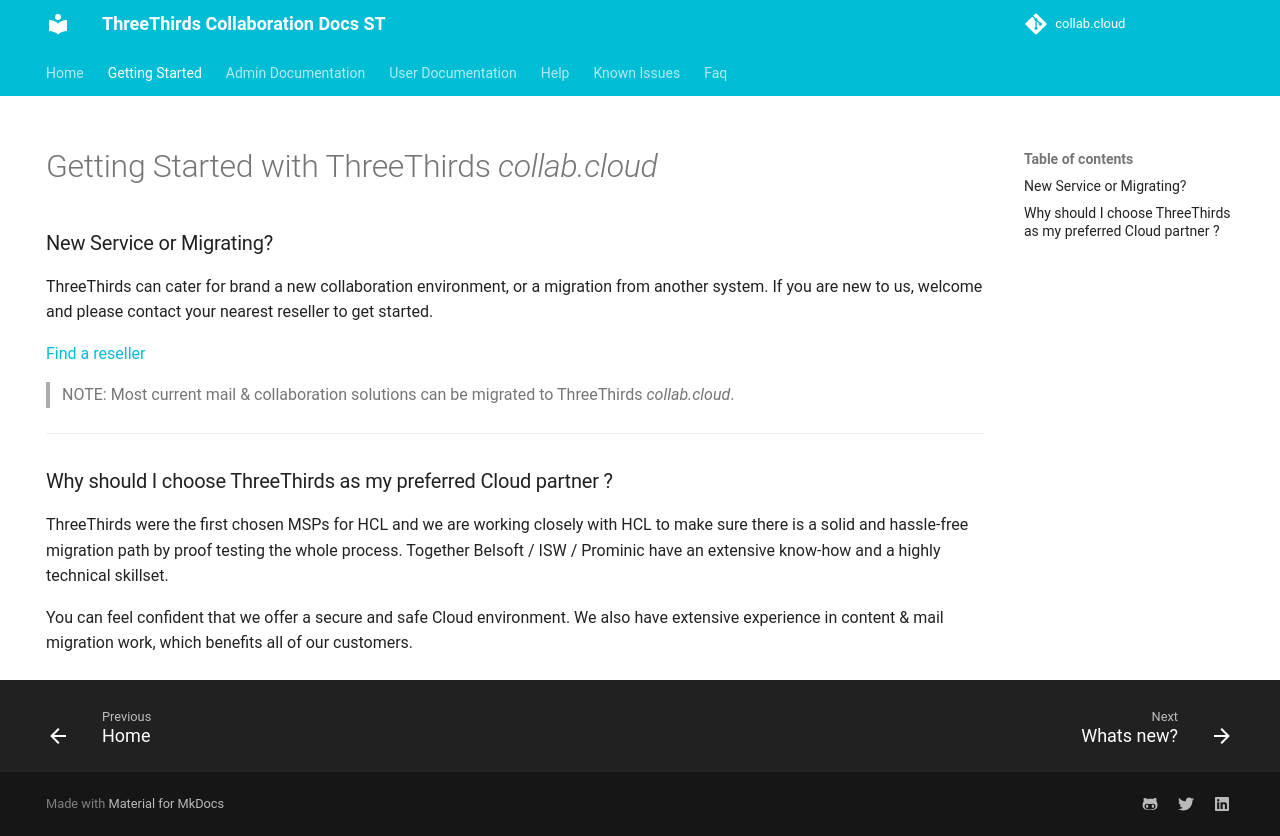

repository: collabdotcloud/docs.st.collab.cloud · page: getting-started-new/index.html · generator: mkdocs

---
hide:
  - navigation
---
# Getting Started with ThreeThirds *collab.cloud*

### New Service or Migrating?

ThreeThirds can cater for brand a new collaboration environment, or a migration from another system. If you are new to us, welcome and please contact your nearest reseller to get started.

[Find a reseller](https://collab.cloud/reseller){target="_blank"}

>NOTE: Most current mail & collaboration solutions can be migrated to ThreeThirds *collab.cloud*.

---

### Why should I choose ThreeThirds as my preferred Cloud partner ?

ThreeThirds were the first chosen MSPs for HCL and we are working closely with HCL to make sure there is a solid and hassle-free migration path by proof testing the whole process. Together Belsoft / ISW / Prominic have an extensive know-how and a highly technical skillset.

You can feel confident that we offer a secure and safe Cloud environment. We also have extensive experience in content & mail migration work, which benefits all of our customers.
